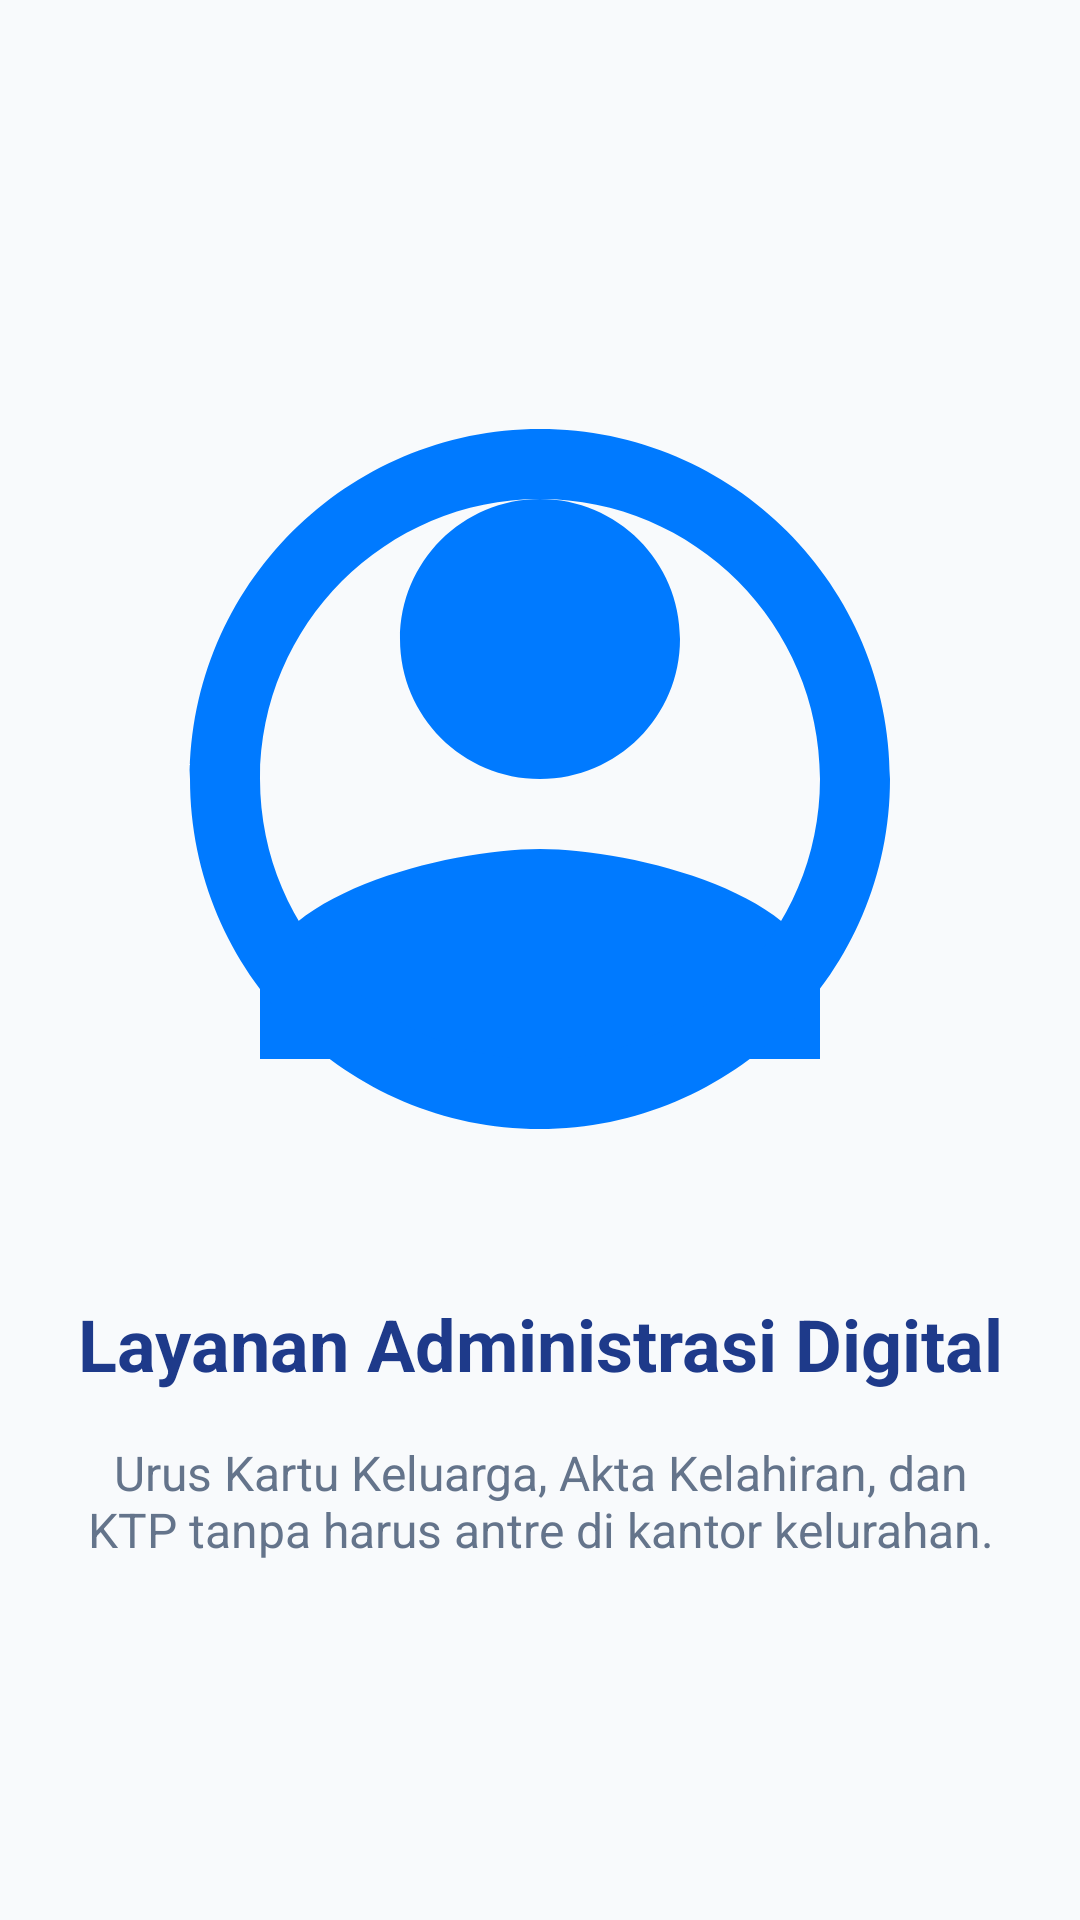

Android layout source for this screen:
<!-- AndroidManifest.xml: application theme Theme.Fila_geometry -->
<!-- res/layout/fragment_tutorial2.xml -->
<?xml version="1.0" encoding="utf-8"?>
<androidx.constraintlayout.widget.ConstraintLayout xmlns:android="http://schemas.android.com/apk/res/android"
    xmlns:app="http://schemas.android.com/apk/res-auto"
    android:layout_width="match_parent"
    android:layout_height="match_parent"
    android:background="@color/bg_main"
    android:padding="24dp">

    <ImageView
        android:id="@+id/imgTutorial"
        android:layout_width="280dp"
        android:layout_height="280dp"
        android:src="@drawable/logo_kependudukan"
        app:layout_constraintBottom_toTopOf="@+id/tvTitle"
        app:layout_constraintEnd_toEndOf="parent"
        app:layout_constraintStart_toStartOf="parent"
        app:layout_constraintTop_toTopOf="parent"
        app:layout_constraintVertical_chainStyle="packed" />

    <TextView
        android:id="@+id/tvTitle"
        android:layout_width="wrap_content"
        android:layout_height="wrap_content"
        android:layout_marginTop="32dp"
        android:text="Layanan Administrasi Digital"
        android:textColor="@color/primary_dark"
        android:textSize="24sp"
        android:textStyle="bold"
        android:textAlignment="center"
        app:layout_constraintBottom_toTopOf="@+id/tvDescription"
        app:layout_constraintEnd_toEndOf="parent"
        app:layout_constraintStart_toStartOf="parent"
        app:layout_constraintTop_toBottomOf="@+id/imgTutorial" />

    <TextView
        android:id="@+id/tvDescription"
        android:layout_width="match_parent"
        android:layout_height="wrap_content"
        android:layout_marginTop="16dp"
        android:text="Urus Kartu Keluarga, Akta Kelahiran, dan KTP tanpa harus antre di kantor kelurahan."
        android:textColor="@color/text_secondary"
        android:textSize="16sp"
        android:textAlignment="center"
        app:layout_constraintBottom_toBottomOf="parent"
        app:layout_constraintEnd_toEndOf="parent"
        app:layout_constraintStart_toStartOf="parent"
        app:layout_constraintTop_toBottomOf="@+id/tvTitle" />

</androidx.constraintlayout.widget.ConstraintLayout>
<!-- resources referenced by this layout -->
<resources>
  <color name="bg_main">#F8FAFC</color>
  <color name="primary_dark">#1E3A8A</color>
  <color name="text_secondary">#64748B</color>
  <!-- drawable logo_kependudukan (drawable) -->
  <vector xmlns:android="http://schemas.android.com/apk/res/android"
      android:width="200dp"
      android:height="200dp"
      android:viewportWidth="24"
      android:viewportHeight="24">
      <path
          android:fillColor="#007AFF"
          android:pathData="M12,12c2.21,0 4,-1.79 4,-4s-1.79,-4 -4,-4 -4,1.79 -4,4 1.79,4 4,4zM12,14c-2.67,0 -8,1.34 -8,4v2h16v-2c0,-2.66 -5.33,-4 -8,-4z" />
      <path
          android:fillColor="#007AFF"
          android:alpha="0.3"
          android:pathData="M12,2L12,2C6.48,2 2,6.48 2,12s4.48,10 10,10s10,-4.48 10,-10S17.52,2 12,2zM12,20c-4.41,0 -8,-3.59 -8,-8s3.59,-8 8,-8s8,3.59 8,8S16.41,20 12,20z" />
  </vector>
  <style name="Theme.Fila_geometry" parent="Base.Theme.Fila_geometry" />
  <style name="Base.Theme.Fila_geometry" parent="Theme.Material3.DayNight.NoActionBar">
          
          <item name="colorPrimary">@color/primary</item>
          <item name="colorPrimaryVariant">@color/primary_dark</item>
          <item name="colorOnPrimary">@color/white</item>
  
          
          <item name="colorSecondary">@color/secondary</item>
          <item name="colorSecondaryVariant">@color/accent</item>
          <item name="colorOnSecondary">@color/white</item>
  
          
          <item name="android:statusBarColor">@color/primary_dark</item>
  
          
          <item name="android:windowBackground">@color/bg_main</item>
      </style>
  <color name="primary">#1E40AF</color>
  <color name="white">#FFFFFF</color>
  <color name="secondary">#059669</color>
  <color name="accent">#10B981</color>
</resources>
